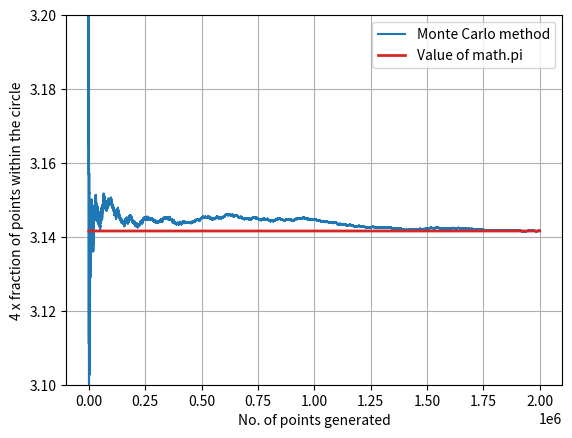

Write the Python code that produced this figure.
import matplotlib.pyplot as plt
from random import uniform as random
import math


def estimatePi(numberOfExpts):
    '''
        consider the circle of radius 1 and origin at (0,0)
    '''

    estimate = []

    totalPoints = 0
    pointsInsideCircle = 0

    for _ in range(numberOfExpts):

        x = random(-1.0, 1.0)
        y = random(-1.0, 1.0)

        res = x * x + y * y

        if res <= 1.0:
            pointsInsideCircle += 1

        totalPoints += 1

        estimate.append(4 * (pointsInsideCircle / totalPoints))

    plt.plot(estimate,color='tab:blue',label='Monte Carlo method')
    plt.plot([math.pi]*len(estimate),color='tab:red' ,label='Value of math.pi',lw='2')
    plt.ylim(3.10, 3.20)
    plt.xlabel('No. of points generated')
    plt.ylabel('4 x fraction of points within the circle')
    plt.grid()
    plt.legend()
    plt.show()


estimatePi(2000000)
